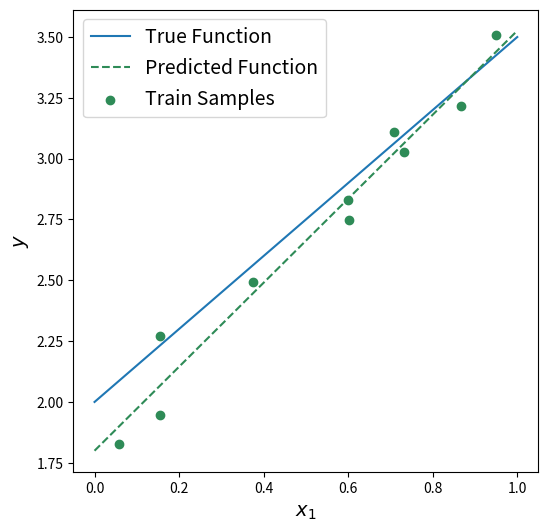

Reproduce this figure in Python.
# imports
import numpy as np
import matplotlib.pyplot as plt

# setting seed for reproducibility
np.random.seed(42)

def visualize_results(x1_train, y_train, w_pred, w_true):

    x1 = np.linspace(0, 1, 1000).reshape(-1, 1)
    x0 = np.ones(shape=x1.shape)
    x = np.concatenate([x0, x1], axis=1)
    
    y_true = np.matmul(x, w_true)
    y_pred = np.matmul(x, w_pred)
    fig, axes = plt.subplots(1, 1, figsize=(6, 6))

    axes.plot(x1, y_true, label='True Function')
    axes.plot(x1, y_pred, label='Predicted Function', color='seagreen', linestyle='--')
    axes.scatter(x1_train, y_train, label='Train Samples', color='seagreen')

    axes.set_xlabel(r'$x_1$', fontsize=14)
    axes.set_ylabel(r'$y$', fontsize=14)
    plt.legend(fontsize=14)

# number of input samples
n_samples = 10

### start solution
# sampling random x_1 values in the range (0, 1) into a numpy array of shape (n_samples, 1)
x1_train = np.random.uniform(0, 1, size=n_samples).reshape(-1, 1)

# creating the constants x_0 of the same shape as x_1
x0_train = np.ones(shape=x1_train.shape)

# creating input matrix x_train by combining x0_train and x1_train into a matrix of shape (n_samples, 2)
x_train = np.concatenate([x0_train, x1_train], axis=1)
### end solution

assert x_train.shape == (n_samples, 2), f"Your input matrix has the wrong shape {x_train.shape}, it should be {(n_samples, 2)}"

### start solution
# creating parameter vector w
w0 = 2.0
w1 = 1.5
w_true = np.array([w0, w1]).reshape(2, 1)
y_train = np.matmul(x_train, w_true)

# creating output matrix y
noise = np.random.normal(0, 0.15, size=x1_train.shape)
y_train += noise
### end solution

assert w_true.shape == (2, 1), f"Your parameter vector has the wrong shape {w_true.shape}, it should be {(2, 1)}"
assert y_train.shape == (n_samples, 1), f"Your output matrix has the wrong shape {y_train.shape}, it should be {(n_samples, 1)}"

### start solution
x_train_t = np.transpose(x_train)
x_train_product = np.matmul(x_train_t, x_train)
w_pred = np.linalg.inv(x_train_product) @ (x_train_t @ y_train)

parameter_deviation = abs(w_pred - w_true)
print(parameter_deviation)
### end solution

visualize_results(x1_train, y_train, w_pred, w_true)